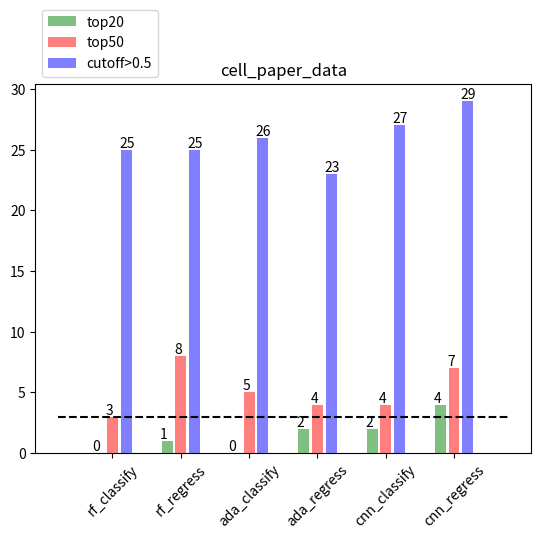
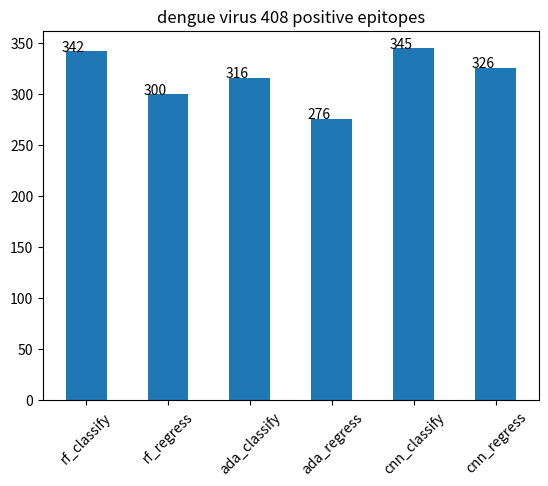

Write Python code to recreate these figures, in order.
'''
In this script, we decided to remove negative which only been tested in 0,1,2,3 samples
We tried machine learning algorithm, both classify and regression      machine_learning.py
We tried CNN model(classify and regression), resnet is too complicated for only 9000 data instances    CNN_aaindex.py

now we draw a barplot to summarize
'''

import matplotlib.pyplot as plt
import matplotlib as mpl
from matplotlib.colors import ListedColormap


if __name__ == '__main__':
    '''
    dengue virus: 408 positive
    rf_classify: 342
    rf_regress: 300
    ada_classify: 316
    ada_regress: 276
    cnn_classify: 345
    cnn_regress: 326
    
    cell_data: 522 total, 35 positive
    rf_classify: 25   top20: 0  top50: 3
    rf_regress: 25    top20: 1  top50: 8
    ada_classify: 26   top20: 0  top50: 5
    ada_regress: 23    top20 2   top50: 4
    cnn_classify: 27   top20: 2   top50: 4
    cnn_regress: 29    top20: 4   top50: 7
    '''

    # draw cell_data
    fig,ax = plt.subplots()
    ax.bar([0,5,10,15,20,25],[0,1,0,2,2,4],color='g',alpha=0.5,label='top20')
    ax.bar([1,6,11,16,21,26],[3,8,5,4,4,7],color='r',alpha=0.5,label='top50')
    ax.bar([2,7,12,17,22,27],[25,25,26,23,27,29],color='b',alpha=0.5,label='cutoff>0.5')
    ax.legend(bbox_to_anchor=(0,1),loc='lower left')
    ax.set_xticks([1,6,11,16,21,26])
    ax.set_xticklabels(['rf_classify','rf_regress','ada_classify','ada_regress','cnn_classify','cnn_regress'],rotation=45)
    x = [0,1,2,5,6,7,10,11,12,15,16,17,20,21,22,25,26,27]
    y = [0,3,25,1,8,25,0,5,26,2,4,23,2,4,27,4,7,29]
    for i in range(len(x)):
        ax.text(x[i]-0.5,y[i]+0.2,y[i])
    ax.plot([-3,30],[3,3],'k--')
    ax.set_title('cell_paper_data')
    plt.show()

    # draw virus data
    fig,ax = plt.subplots()
    ax.bar([0,1,2,3,4,5],[342,300,316,276,345,326],width=0.5)
    x = [0,1,2,3,4,5]
    y = [342,300,316,276,345,326]
    ax.set_xticks([0,1,2,3,4,5])
    ax.set_xticklabels(['rf_classify','rf_regress','ada_classify','ada_regress','cnn_classify','cnn_regress'],rotation=45)
    for i in range(len(x)):
        ax.text(x[i] - 0.3, y[i] + 0.2, y[i])
    ax.set_title('dengue virus 408 positive epitopes')
    plt.show()
















